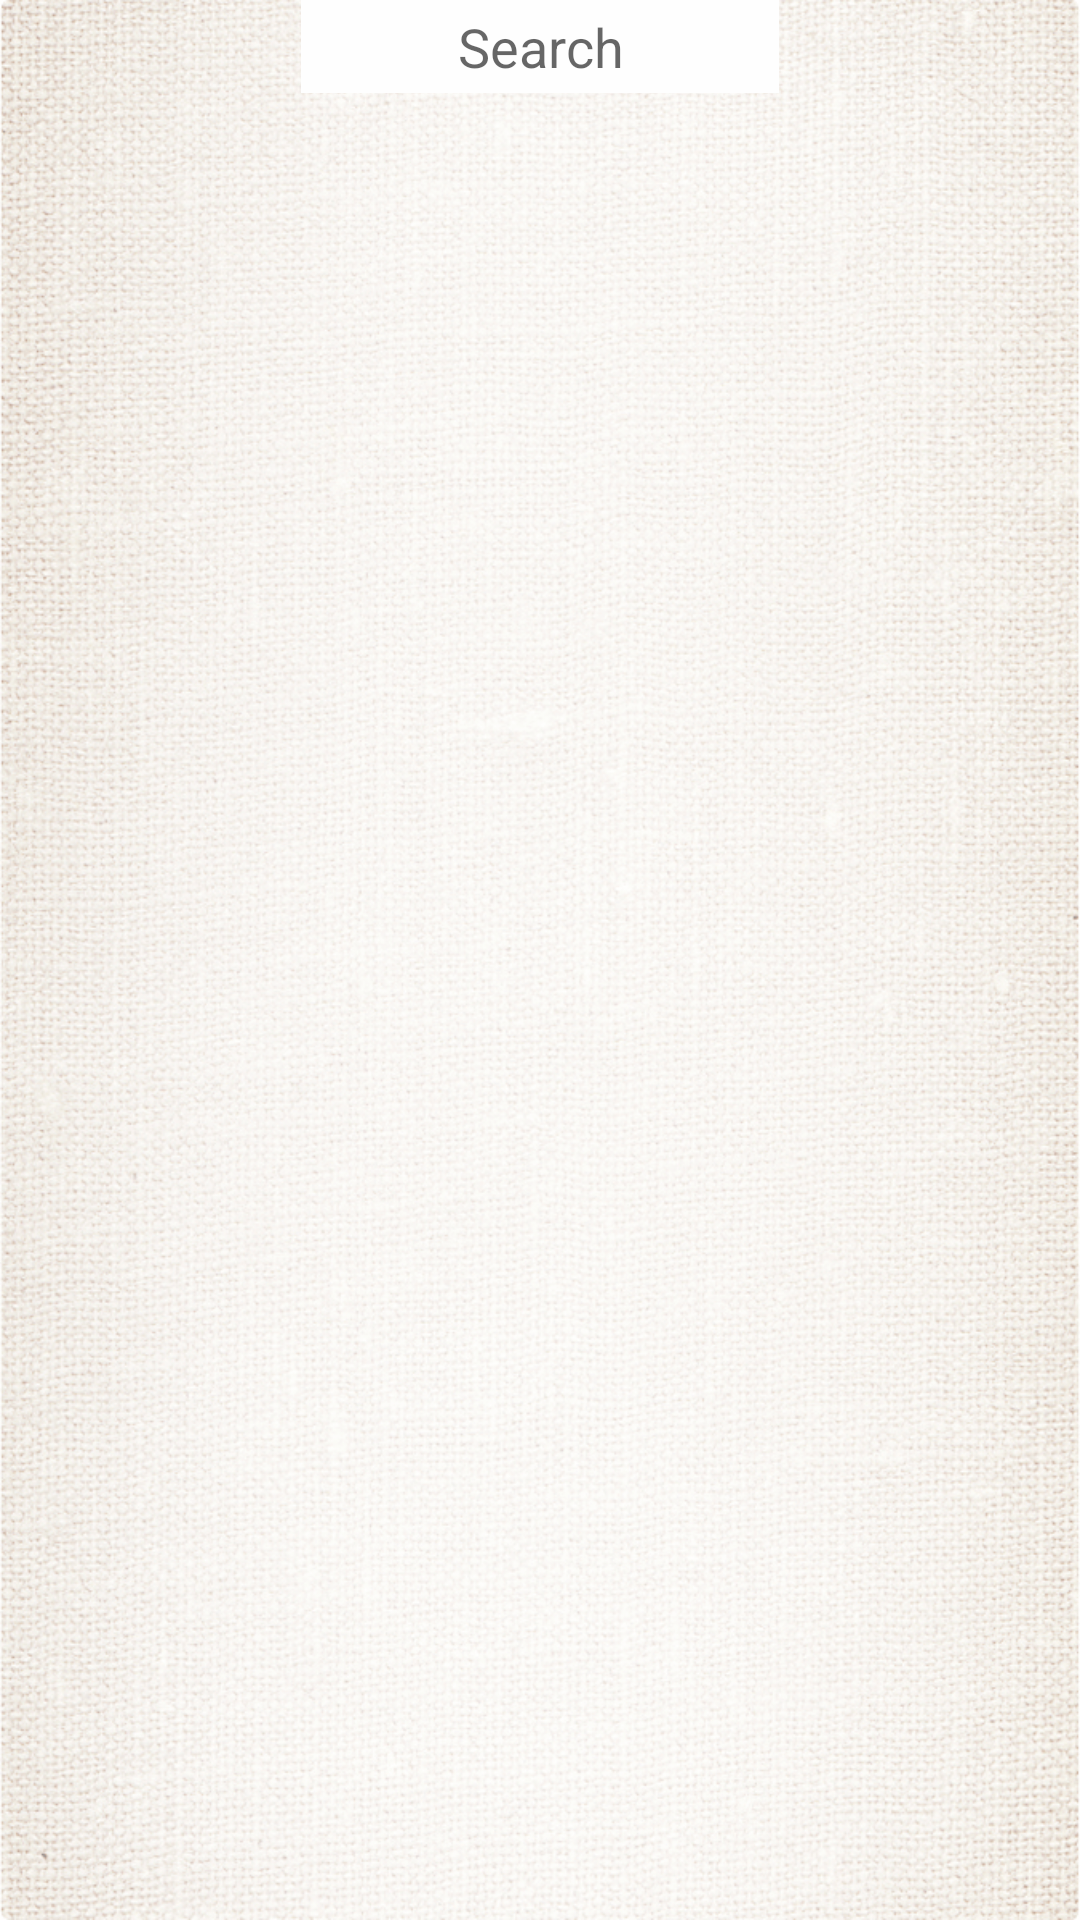

This screen was rendered from an Android layout file. Write that file and the resources it references.
<!-- AndroidManifest.xml: application theme AppTheme -->
<!-- res/layout/activity_restaurant.xml -->
<?xml version="1.0" encoding="utf-8"?>
<RelativeLayout xmlns:android="http://schemas.android.com/apk/res/android"
    xmlns:tools="http://schemas.android.com/tools" android:layout_width="match_parent"
    android:layout_height="match_parent"
    tools:context="com.ttm.quaker.Restaurant"
    android:background="@drawable/sack_background"
    android:paddingTop="@dimen/activity_vertical_margin"
    android:paddingBottom="@dimen/activity_vertical_margin">

   <EditText
       android:id="@+id/resto_search"
       android:layout_width="wrap_content"
       android:layout_height="15pt"
       android:layout_marginLeft="@dimen/activity_horizontal_margin"
       android:layout_marginRight="@dimen/activity_horizontal_margin"
       android:background="#fefefe"
       android:hint="            Search            "
            android:textAlignment="center"
       android:layout_alignParentTop="true"
       android:layout_centerHorizontal="true" />
    <ListView
        android:id="@+id/restonames"
        android:layout_width="fill_parent"
        android:layout_height="wrap_content"
        android:layout_below="@+id/resto_search"
        android:divider="@color/divider"
            android:dividerHeight="1pt"
        android:layout_marginTop="@dimen/activity_vertical_margin">
    </ListView>

</RelativeLayout>
<!-- resources referenced by this layout -->
<resources>
  <color name="divider">#c6a327</color>
  <!-- drawable sack_background: png bitmap (drawable, 562359 bytes) -->
  <style name="AppTheme" parent="Theme.AppCompat.Light.DarkActionBar">
          
          <item name="colorPrimary">#ef000c</item>
          <item name="colorPrimaryDark">#ef000c</item>
          <item name="colorAccent">#000000</item>
      </style>
</resources>
